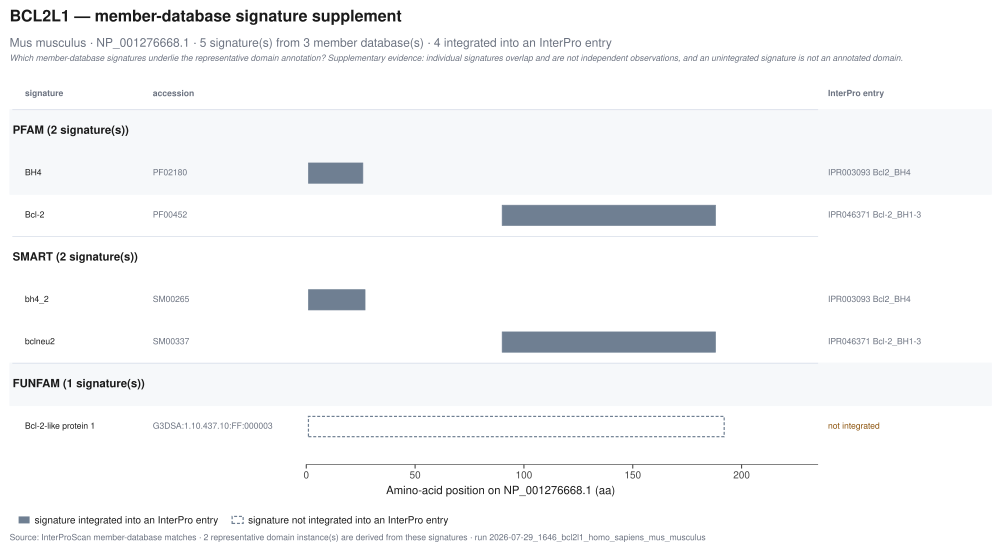

Source data for this figure (header and first rows):
member_database	signature_accession	signature_name	start_aa	end_aa	length_aa	interpro_accession	interpro_entry_name	integration_status
PFAM	PF02180	BH4	1	26	26	IPR003093	Bcl2_BH4	integrated
PFAM	PF00452	Bcl-2	90	188	99	IPR046371	Bcl-2_BH1-3	integrated
SMART	SM00265	bh4_2	1	27	27	IPR003093	Bcl2_BH4	integrated
SMART	SM00337	bclneu2	90	188	99	IPR046371	Bcl-2_BH1-3	integrated
FUNFAM	G3DSA:1.10.437.10:FF:000003	Bcl-2-like protein 1	1	192	192			not integrated
